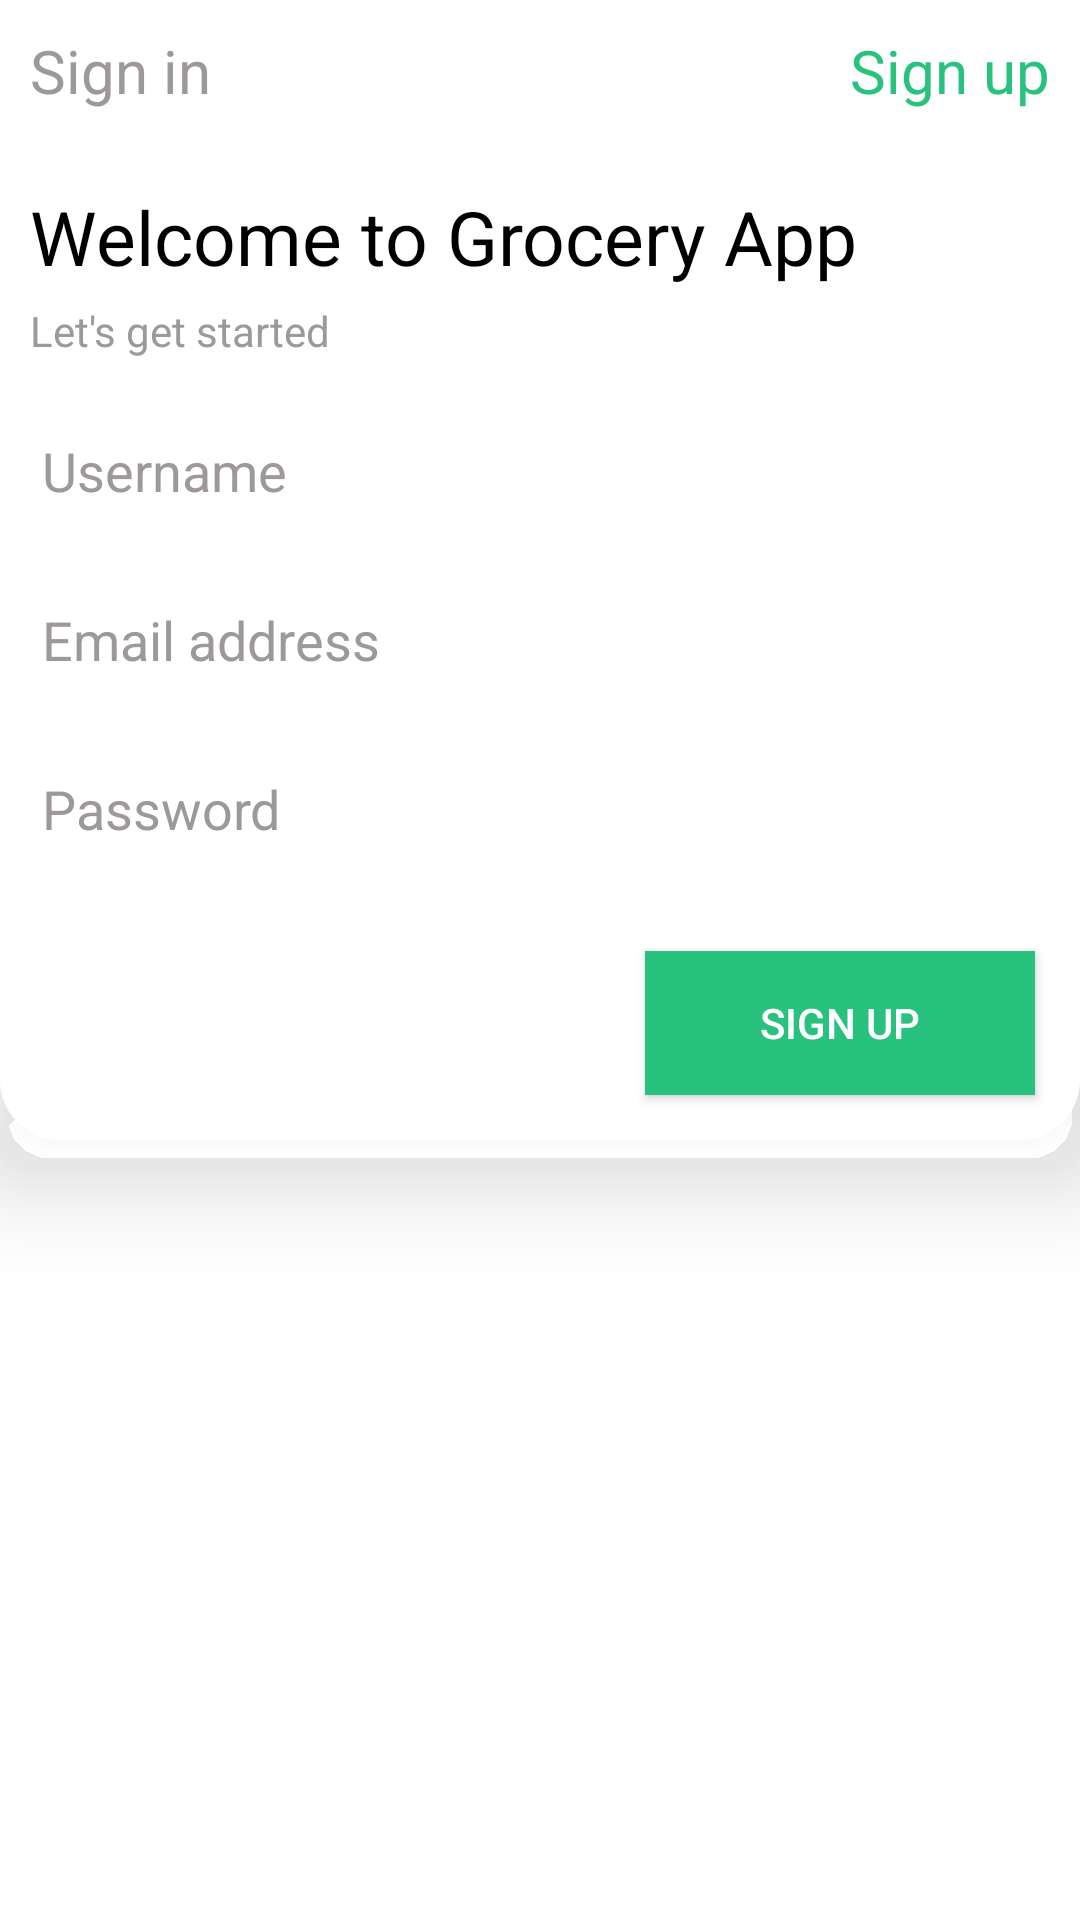

Android layout source for this screen:
<!-- AndroidManifest.xml: application theme Theme.AppCompat.NoActionBar -->
<!-- res/layout/fragment_sign_up.xml -->
<?xml version="1.0" encoding="utf-8"?>
<androidx.constraintlayout.widget.ConstraintLayout
    xmlns:android="http://schemas.android.com/apk/res/android"
    xmlns:tools="http://schemas.android.com/tools"
    android:layout_width="match_parent"
    xmlns:app="http://schemas.android.com/apk/res-auto"
    android:background="@color/white"
    android:layout_height="match_parent"
    tools:context=".SignUpFragment">


    <RelativeLayout
        app:layout_constraintEnd_toEndOf="parent"
        app:layout_constraintStart_toStartOf="parent"
        app:layout_constraintTop_toTopOf="parent"
        android:elevation="20dp"
        android:background="@drawable/shape_layout_sign_up"
        android:layout_width="match_parent"
        android:layout_height="380dp">

        <androidx.appcompat.widget.AppCompatCheckedTextView
            android:padding="10dp"
            android:textSize="20dp"
            android:textColor="@color/grey"
            android:layout_alignParentStart="true"
            android:text="Sign in"
            android:id="@+id/tv_sign_in"
            android:layout_width="wrap_content"
            android:layout_height="wrap_content"/>

        <TextView
            android:padding="10dp"
            android:textSize="20dp"
            android:layout_alignParentEnd="true"
            android:textColor="@color/greenStart"
            android:text="Sign up"
            android:id="@+id/tv_sign_up"
            android:layout_width="wrap_content"
            android:layout_height="wrap_content"/>

        <TextView
            android:layout_marginTop="15dp"
            android:id="@+id/tv_wellcome_sign_up"
            android:layout_marginStart="10dp"
            android:textSize="25dp"
            android:textColor="@color/black"
            android:layout_below="@+id/tv_sign_up"
            android:text="Welcome to Grocery App"
            android:layout_width="match_parent"
            android:layout_height="wrap_content"/>

        <TextView
            android:layout_marginTop="5dp"
            android:id="@+id/tv_lets"
            android:layout_marginEnd="10dp"
            android:layout_marginStart="10dp"
            android:layout_below="@+id/tv_wellcome_sign_up"
            android:textColor="@color/grey"
            android:text="Let's get started"
            android:layout_width="match_parent"
            android:layout_height="wrap_content"/>

        <androidx.appcompat.widget.AppCompatEditText
            android:textColor="@color/black"
            android:layout_marginTop="15dp"
            android:layout_marginStart="10dp"
            android:layout_marginEnd="10dp"
            android:textColorHint="@color/grey"
            android:hint="Username"
            android:id="@+id/edt_username"
            android:layout_width="match_parent"
            android:layout_height="wrap_content"
            android:layout_below="@+id/tv_lets" />

        <androidx.appcompat.widget.AppCompatEditText
            android:textColor="@color/black"
            android:layout_marginTop="15dp"
            android:layout_marginStart="10dp"
            android:layout_marginEnd="10dp"
            android:textColorHint="@color/grey"
            android:hint="Email address"
            android:layout_below="@+id/edt_username"
            android:id="@+id/edt_email"
            android:layout_width="match_parent"
            android:layout_height="wrap_content"/>

        <androidx.appcompat.widget.AppCompatEditText
            android:id="@+id/edt_password"
            android:layout_width="match_parent"
            android:layout_height="wrap_content"
            android:layout_below="@+id/edt_email"
            android:layout_marginStart="10dp"
            android:layout_marginTop="15dp"
            android:layout_marginEnd="10dp"
            android:hint="Password"
            android:inputType="textPassword"
            android:textColor="@color/black"
            android:textColorHint="@color/grey" />

        <androidx.appcompat.widget.AppCompatButton
            android:elevation="10dp"
            android:layout_width="130dp"
            android:layout_height="wrap_content"
            android:layout_alignParentEnd="true"
            android:layout_alignParentBottom="true"
            android:layout_margin="15dp"
            android:background="@color/greenStart"
            android:text="SIGN UP" />


    </RelativeLayout>



</androidx.constraintlayout.widget.ConstraintLayout>
<!-- resources referenced by this layout -->
<resources>
  <color name="black">#FF000000</color>
  <color name="greenStart">#29C17E</color>
  <color name="grey">#9E9999</color>
  <color name="white">#FFFFFFFF</color>
  <!-- drawable shape_layout_sign_up (drawable) -->
  <?xml version="1.0" encoding="utf-8"?>
  <shape xmlns:android="http://schemas.android.com/apk/res/android"
      android:shape="rectangle" >
  
      <corners
          android:bottomLeftRadius="20dp"
          android:bottomRightRadius="20dp"
           />
  
      <solid android:color="#FFFFFF" />
  
      <padding
          android:bottom="0dp"
          android:left="0dp"
          android:right="0dp"
          android:top="0dp" />
  
  
  
  </shape>
</resources>
